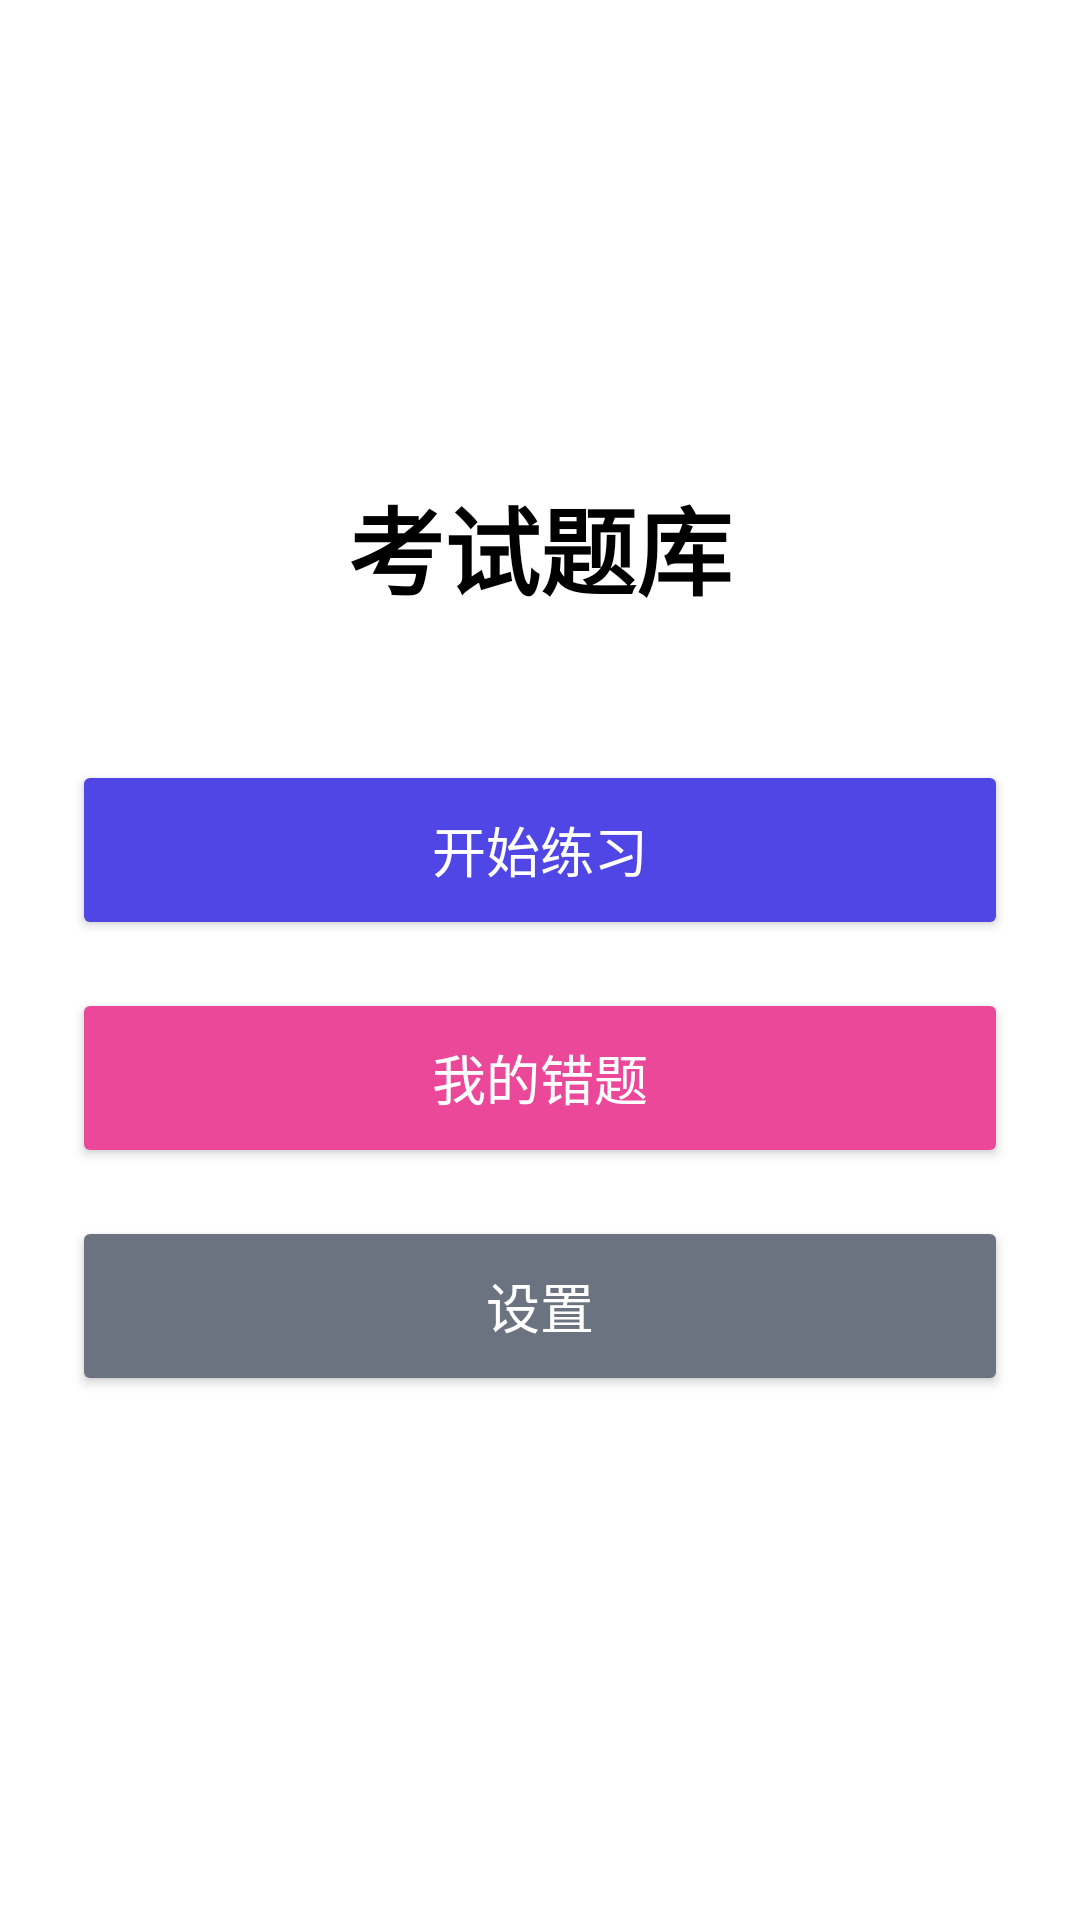

Write the Android layout XML for this screen, with the resource values it uses.
<!-- AndroidManifest.xml: application theme Theme.ExamQuestionBank -->
<!-- res/layout/activity_main_menu.xml -->
<?xml version="1.0" encoding="utf-8"?>
<LinearLayout xmlns:android="http://schemas.android.com/apk/res/android"
    android:layout_width="match_parent"
    android:layout_height="match_parent"
    android:orientation="vertical"
    android:gravity="center"
    android:padding="24dp"
    android:background="@color/white">

    
    <TextView
        android:layout_width="wrap_content"
        android:layout_height="wrap_content"
        android:text="考试题库"
        android:textSize="32sp"
        android:textStyle="bold"
        android:textColor="@color/black"
        android:layout_marginBottom="48dp" />

    
    <Button
        android:id="@+id/btnStartPractice"
        android:layout_width="match_parent"
        android:layout_height="60dp"
        android:text="开始练习"
        android:textSize="18sp"
        android:textColor="@color/white"
        android:backgroundTint="@color/primary_color"
        android:layout_marginBottom="16dp" />

    <Button
        android:id="@+id/btnWrongQuestions"
        android:layout_width="match_parent"
        android:layout_height="60dp"
        android:text="我的错题"
        android:textSize="18sp"
        android:textColor="@color/white"
        android:backgroundTint="@color/secondary_color"
        android:layout_marginBottom="16dp" />

    <Button
        android:id="@+id/btnSettings"
        android:layout_width="match_parent"
        android:layout_height="60dp"
        android:text="设置"
        android:textSize="18sp"
        android:textColor="@color/white"
        android:backgroundTint="@color/gray"
        android:layout_marginBottom="16dp" />

</LinearLayout>
<!-- resources referenced by this layout -->
<resources>
  <color name="black">#FF000000</color>
  <color name="gray">#6B7280</color>
  <color name="primary_color">#4F46E5</color>
  <color name="secondary_color">#EC4899</color>
  <color name="white">#FFFFFFFF</color>
  <style name="Theme.ExamQuestionBank" parent="Base.Theme.ExamQuestionBank" />
  <style name="Base.Theme.ExamQuestionBank" parent="Theme.Material3.DayNight.NoActionBar">
          
          
      </style>
</resources>
